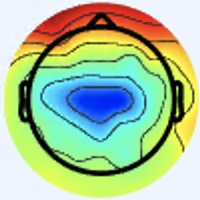

The data file committed next to this chart (first rows):
[238 245 255], [238 245 255], [238 245 255], [238 245 255], [238 245 255], [238 245 255], [238 245 255], [238 245 255], [238 245 255], [238 245 255], [238 245 255], [238 245 255], [238 245 255], [238 245 255], [238 245 255], [238 245 255], [238 245 255], [238 245 255], [238 245 255], [238 245 255], [238 245 255], [238 245 255], [238 245 255], [238 245 255]
[238 245 255], [238 245 255], [238 245 255], [238 245 255], [238 245 255], [238 245 255], [238 245 255], [238 245 255], [238 245 255], [238 245 255], [238 245 255], [238 245 255], [238 245 255], [238 245 255], [238 245 255], [238 245 255], [238 245 255], [238 245 255], [238 245 255], [238 245 255], [238 245 255], [238 245 255], [238 245 255], [238 245 255]
[238 245 255], [238 245 255], [238 245 255], [238 245 255], [238 245 255], [238 245 255], [238 245 255], [238 245 255], [238 245 255], [238 245 255], [238 245 255], [238 245 255], [238 245 255], [238 245 255], [238 245 255], [238 245 255], [238 245 255], [238 245 255], [238 245 255], [238 245 255], [238 245 255], [238 245 255], [238 245 255], [238 245 255]
[238 245 255], [238 245 255], [238 245 255], [238 245 255], [238 245 255], [238 245 255], [238 245 255], [238 245 255], [238 245 255], [238 245 255], [238 245 255], [238 245 255], [238 245 255], [238 245 255], [238 245 255], [238 245 255], [238 245 255], [238 245 255], [238 245 255], [238 245 255], [238 245 255], [238 245 255], [238 245 255], [238 245 255]
[238 245 255], [238 245 255], [238 245 255], [238 245 255], [238 245 255], [238 245 255], [238 245 255], [238 245 255], [238 245 255], [238 245 255], [238 245 255], [238 245 255], [238 245 255], [238 245 255], [238 245 255], [238 245 255], [238 245 255], [238 245 255], [238 245 255], [238 245 255], [238 245 255], [238 245 255], [238 245 255], [238 245 255]
[238 245 255], [238 245 255], [238 245 255], [238 245 255], [238 245 255], [238 245 255], [238 245 255], [238 245 255], [238 245 255], [238 245 255], [238 245 255], [238 245 255], [238 245 255], [238 245 255], [238 245 255], [238 245 255], [238 245 255], [238 245 255], [238 245 255], [238 245 255], [238 245 255], [238 245 255], [238 245 255], [238 245 255]
[238 245 255], [238 245 255], [238 245 255], [238 245 255], [238 245 255], [238 245 255], [238 245 255], [238 245 255], [238 245 255], [238 245 255], [238 245 255], [238 245 255], [238 245 255], [238 245 255], [238 245 255], [238 245 255], [238 245 255], [238 245 255], [238 245 255], [238 245 255], [238 245 255], [238 245 255], [238 245 255], [238 245 255]
[238 245 255], [238 245 255], [238 245 255], [238 245 255], [238 245 255], [238 245 255], [238 245 255], [238 245 255], [238 245 255], [238 245 255], [238 245 255], [238 245 255], [238 245 255], [238 245 255], [238 245 255], [238 245 255], [238 245 255], [238 245 255], [238 245 255], [238 245 255], [238 245 255], [238 245 255], [238 245 255], [238 245 255]
[238 245 255], [238 245 255], [238 245 255], [238 245 255], [238 245 255], [238 245 255], [238 245 255], [238 245 255], [238 245 255], [238 245 255], [238 245 255], [238 245 255], [238 245 255], [238 245 255], [238 245 255], [238 245 255], [238 245 255], [238 245 255], [238 245 255], [238 245 255], [238 245 255], [238 245 255], [238 245 255], [237 244 254]
[238 245 255], [238 245 255], [238 245 255], [238 245 255], [238 245 255], [238 245 255], [238 245 255], [238 245 255], [238 245 255], [238 245 255], [238 245 255], [238 245 255], [238 245 255], [238 245 255], [238 245 255], [238 245 255], [238 245 255], [238 245 255], [238 245 255], [238 245 255], [238 245 255], [238 245 255], [238 245 255], [238 245 255]
[238 245 255], [238 245 255], [238 245 255], [238 245 255], [238 245 255], [238 245 255], [238 245 255], [238 245 255], [238 245 255], [238 245 255], [238 245 255], [238 245 255], [238 245 255], [238 245 255], [238 245 255], [238 245 255], [238 245 255], [238 245 255], [238 245 255], [238 245 255], [238 245 255], [238 245 255], [237 246 255], [237 246 255]
[238 245 255], [238 245 255], [238 245 255], [238 245 255], [238 245 255], [238 245 255], [238 245 255], [238 245 255], [238 245 255], [238 245 255], [238 245 255], [238 245 255], [238 245 255], [238 245 255], [238 245 255], [238 245 255], [238 245 255], [238 245 255], [238 245 255], [238 245 255], [238 245 255], [238 245 255], [237 246 255], [237 246 255]
[238 245 255], [238 245 255], [238 245 255], [238 245 255], [238 245 255], [238 245 255], [238 245 255], [238 245 255], [238 245 255], [238 245 255], [238 245 255], [238 245 255], [238 245 255], [238 245 255], [238 245 255], [238 245 255], [237 246 255], [237 246 255], [237 246 255], [237 246 255], [237 246 255], [237 246 255], [237 246 255], [237 246 255]
[238 245 255], [238 245 255], [238 245 255], [238 245 255], [238 245 255], [238 245 255], [238 245 255], [238 245 255], [238 245 255], [238 245 255], [238 245 255], [238 245 255], [238 245 255], [238 245 255], [238 245 255], [238 245 255], [237 246 255], [237 246 255], [237 246 255], [237 246 255], [237 246 255], [237 246 255], [237 246 255], [238 247 255]
[238 245 255], [238 245 255], [238 245 255], [238 245 255], [238 245 255], [238 245 255], [238 245 255], [238 245 255], [238 245 255], [238 245 255], [238 245 255], [238 245 255], [238 245 255], [238 245 255], [238 245 255], [238 245 255], [237 246 255], [237 246 255], [237 246 255], [237 246 255], [237 246 255], [237 246 255], [238 247 255], [238 247 255]
[238 245 255], [238 245 255], [238 245 255], [238 245 255], [238 245 255], [238 245 255], [238 245 255], [238 245 255], [238 245 255], [238 245 255], [238 245 255], [238 245 255], [238 245 255], [238 245 255], [238 245 255], [238 245 255], [237 246 255], [237 246 255], [237 246 255], [237 246 255], [237 246 255], [237 246 255], [238 247 255], [238 247 255]
[238 245 255], [238 245 255], [238 245 255], [238 245 255], [238 245 255], [238 245 255], [238 245 255], [238 245 255], [238 245 255], [238 245 255], [237 246 255], [237 246 255], [237 246 255], [237 246 255], [237 246 255], [237 246 255], [237 246 255], [237 246 255], [237 246 255], [237 246 255], [239 246 255], [239 246 255], [237 246 253], [237 246 253]
[238 245 255], [238 245 255], [238 245 255], [238 245 255], [238 245 255], [238 245 255], [238 245 255], [238 245 255], [238 245 255], [238 245 255], [237 246 255], [237 246 255], [237 246 255], [237 246 255], [237 246 255], [237 246 255], [237 246 255], [237 246 255], [237 246 255], [237 246 255], [239 246 255], [239 246 255], [237 246 253], [237 246 253]
[238 245 255], [238 245 255], [238 245 255], [238 245 255], [238 245 255], [238 245 255], [238 245 255], [238 245 255], [238 245 255], [238 245 255], [237 246 255], [237 246 255], [237 246 255], [237 246 255], [237 246 255], [237 246 255], [237 246 255], [237 246 255], [237 246 255], [237 246 255], [239 246 255], [239 246 255], [237 246 253], [237 246 253]
[238 245 255], [238 245 255], [238 245 255], [238 245 255], [238 245 255], [238 245 255], [238 245 255], [238 245 255], [238 245 255], [238 245 255], [237 246 255], [237 246 255], [237 246 255], [237 246 255], [237 246 255], [237 246 255], [237 246 255], [237 246 255], [237 246 255], [237 246 255], [239 246 255], [239 246 255], [237 246 253], [237 246 253]
[238 245 255], [238 245 255], [238 245 255], [238 245 255], [238 245 255], [238 245 255], [238 245 255], [238 245 255], [238 245 255], [238 245 255], [238 245 255], [238 245 255], [237 246 255], [237 246 255], [237 246 255], [237 246 255], [237 246 255], [237 246 255], [237 246 255], [238 247 255], [239 246 254], [239 246 254], [237 246 253], [237 246 253]
[238 245 255], [238 245 255], [238 245 255], [238 245 255], [238 245 255], [238 245 255], [238 245 255], [238 245 255], [238 245 255], [238 245 255], [238 245 255], [238 245 255], [237 246 255], [237 246 255], [237 246 255], [237 246 255], [237 246 255], [237 246 255], [237 246 255], [238 247 255], [239 246 254], [239 246 254], [237 246 253], [237 246 253]
[238 245 255], [238 245 255], [238 245 255], [238 245 255], [238 245 255], [238 245 255], [238 245 255], [238 245 255], [238 245 255], [238 245 255], [238 245 255], [238 245 255], [238 245 255], [238 245 255], [238 245 255], [238 245 255], [237 246 255], [237 246 255], [238 245 255], [239 246 255], [239 246 254], [239 246 254], [238 247 254], [237 246 253]
[238 245 255], [238 245 255], [238 245 255], [238 245 255], [238 245 255], [238 245 255], [238 245 255], [238 245 255], [238 245 255], [238 245 255], [238 245 255], [238 245 255], [238 245 255], [238 245 255], [238 245 255], [238 245 255], [237 246 255], [237 246 255], [238 245 255], [239 246 255], [239 246 254], [239 246 254], [238 247 254], [237 246 253]
[238 245 255], [238 245 255], [238 245 255], [238 245 255], [238 245 255], [238 245 255], [238 245 255], [239 246 255], [238 245 255], [238 245 255], [238 245 255], [238 245 255], [237 244 254], [238 245 255], [238 245 255], [238 245 255], [238 245 255], [238 245 255], [238 245 255], [238 245 255], [238 245 253], [238 245 253], [237 244 252], [236 243 251]
[238 245 255], [238 245 255], [238 245 255], [238 245 255], [238 245 255], [238 245 255], [238 245 255], [238 245 255], [238 245 255], [238 245 255], [238 245 255], [237 244 254], [237 244 254], [238 245 255], [238 245 255], [238 245 255], [238 245 255], [238 245 255], [238 245 255], [238 245 255], [238 245 253], [238 245 253], [237 244 252], [236 243 251]
[238 245 255], [238 245 255], [238 245 255], [238 245 255], [238 245 255], [238 245 255], [238 245 255], [238 245 255], [238 245 255], [238 245 255], [238 245 255], [237 244 254], [237 244 254], [238 245 255], [238 245 255], [238 245 255], [238 245 255], [238 245 255], [240 244 255], [240 244 255], [240 244 253], [240 244 253], [237 244 252], [236 243 251]
[238 245 255], [238 245 255], [238 245 255], [238 245 255], [238 245 255], [238 245 255], [238 245 255], [238 245 255], [238 245 255], [238 245 255], [237 244 254], [237 244 254], [237 244 254], [238 245 255], [238 245 255], [238 245 255], [238 245 255], [238 245 255], [240 244 255], [240 244 255], [240 244 253], [240 244 253], [237 244 252], [235 242 250]
[238 245 255], [238 245 255], [238 245 255], [238 245 255], [238 245 255], [238 245 255], [238 245 255], [238 245 255], [238 245 255], [237 244 254], [237 244 254], [237 244 254], [237 244 254], [237 244 254], [238 245 255], [238 245 255], [240 244 255], [240 244 255], [240 244 255], [240 244 255], [240 244 253], [240 244 253], [239 243 252], [235 242 250]
[238 245 255], [238 245 255], [238 245 255], [238 245 255], [238 245 255], [238 245 255], [238 245 255], [237 244 254], [237 244 254], [237 244 254], [237 244 254], [237 244 254], [237 244 254], [237 244 254], [238 245 255], [238 245 255], [240 244 255], [240 244 255], [240 244 255], [240 244 255], [241 245 254], [240 244 253], [239 243 252], [237 241 250]
[238 245 255], [238 245 255], [238 245 255], [238 245 255], [238 245 255], [238 245 255], [237 244 254], [237 244 254], [237 244 254], [237 244 254], [237 244 254], [237 244 254], [237 244 254], [237 244 254], [238 245 255], [238 245 255], [240 244 255], [240 244 255], [241 243 255], [241 243 255], [242 245 254], [241 244 253], [239 243 252], [238 242 251]
[238 245 255], [238 245 255], [238 245 255], [238 245 255], [238 245 255], [238 245 255], [237 244 254], [237 244 254], [237 244 254], [237 244 254], [237 244 254], [237 244 254], [237 244 254], [237 244 254], [238 245 255], [238 245 255], [238 245 255], [240 244 255], [241 243 255], [241 243 255], [242 244 255], [242 245 254], [239 243 252], [236 243 249]
[240 244 255], [240 244 255], [238 245 255], [238 245 255], [238 245 255], [238 245 255], [238 245 255], [238 245 255], [238 245 255], [238 245 255], [238 245 255], [238 245 255], [238 245 255], [238 245 255], [239 243 255], [236 242 254], [235 242 252], [236 242 254], [238 241 255], [239 240 255], [242 241 255], [241 243 255], [240 245 251], [236 246 248]
[240 244 255], [240 244 255], [238 245 255], [238 245 255], [238 245 255], [238 245 255], [238 245 255], [238 245 255], [238 245 255], [238 245 255], [238 245 255], [238 245 255], [238 245 255], [238 245 255], [239 243 255], [238 242 253], [234 241 251], [237 241 252], [238 240 255], [238 239 255], [239 240 255], [240 242 255], [238 245 251], [237 247 249]
[240 244 255], [240 244 255], [238 245 255], [238 245 255], [238 245 255], [238 245 255], [238 245 255], [238 245 255], [238 245 255], [238 245 255], [238 245 255], [238 245 255], [238 245 255], [238 245 255], [237 244 254], [238 242 253], [237 240 247], [239 239 249], [239 238 252], [238 239 255], [235 240 255], [235 241 255], [239 243 252], [241 246 252]
[240 244 255], [240 244 255], [238 245 255], [238 245 255], [238 245 255], [238 245 255], [238 245 255], [238 245 255], [238 245 255], [238 245 255], [238 245 255], [239 246 255], [239 246 255], [238 245 255], [237 244 254], [238 242 253], [237 240 249], [237 237 247], [238 238 250], [238 240 255], [233 240 255], [233 240 255], [239 243 254], [243 246 253]
[238 245 255], [238 245 255], [238 245 255], [238 245 255], [238 245 253], [238 245 253], [238 245 253], [238 245 253], [237 246 253], [237 246 253], [238 247 255], [238 247 255], [239 246 255], [238 245 255], [237 244 254], [236 242 254], [236 239 254], [235 237 252], [238 237 251], [238 240 253], [234 240 254], [234 242 255], [238 245 253], [243 246 251]
[238 245 255], [238 245 255], [238 245 255], [238 245 255], [238 245 253], [238 245 253], [238 245 253], [238 245 253], [237 246 253], [237 246 253], [238 247 255], [238 247 255], [239 246 255], [239 246 255], [237 244 254], [236 242 254], [237 240 255], [235 236 254], [239 238 252], [239 241 253], [235 241 253], [235 243 254], [237 248 254], [241 246 250]
[238 245 255], [238 245 255], [238 245 253], [238 245 253], [238 245 253], [238 245 253], [237 246 253], [237 246 253], [237 246 253], [237 246 253], [238 247 254], [238 247 254], [239 248 255], [238 247 255], [237 246 255], [237 243 255], [238 240 255], [238 237 253], [240 239 253], [240 242 254], [236 242 254], [237 247 255], [235 250 255], [236 246 247]
[238 245 255], [238 245 255], [238 245 253], [238 245 253], [238 245 253], [238 245 253], [237 246 253], [237 246 253], [237 246 253], [237 246 253], [238 247 254], [238 247 254], [239 248 255], [238 247 255], [237 246 255], [237 244 254], [237 241 253], [237 239 252], [239 241 254], [239 243 255], [237 243 255], [239 248 255], [240 250 252], [242 243 235]
[238 245 255], [238 245 255], [238 245 253], [238 245 253], [238 245 253], [238 245 253], [238 245 253], [238 245 253], [237 246 253], [238 247 254], [238 247 254], [238 247 254], [238 247 255], [237 246 255], [238 247 255], [238 247 255], [237 244 254], [238 245 255], [235 243 255], [237 243 255], [238 242 253], [243 244 248], [252 247 241], [255 240 218]
[238 245 255], [238 245 255], [238 245 253], [238 245 253], [238 245 253], [238 245 253], [238 245 253], [238 245 253], [237 246 253], [238 247 254], [238 247 254], [238 247 254], [237 246 255], [237 246 255], [238 247 255], [238 247 255], [238 249 255], [240 251 255], [238 248 255], [237 245 255], [239 246 254], [244 244 244], [241 229 217], [234 207 178]
[238 245 255], [238 245 255], [238 245 255], [238 245 255], [238 245 253], [238 245 253], [238 245 253], [238 245 253], [238 245 253], [238 245 253], [237 246 255], [237 246 255], [237 246 255], [237 246 255], [238 247 255], [238 249 255], [236 250 253], [236 250 253], [237 247 255], [238 248 255], [245 255 255], [236 238 233], [191 182 167], [153 128  98]
[238 245 255], [238 245 255], [238 245 255], [238 245 255], [239 246 254], [239 246 254], [238 245 253], [238 245 253], [238 245 253], [238 245 253], [236 245 254], [236 245 254], [236 245 254], [237 246 255], [238 247 255], [238 249 255], [239 253 254], [237 251 252], [238 246 249], [241 245 244], [249 251 238], [232 226 202], [169 148 117], [115  84  40]
[238 245 255], [238 245 255], [238 245 255], [238 245 255], [239 246 255], [239 246 255], [238 245 255], [237 244 254], [238 245 255], [237 244 254], [236 245 254], [235 244 253], [235 244 253], [236 245 254], [237 247 255], [238 249 255], [240 254 255], [241 251 252], [242 243 238], [238 231 213], [240 225 184], [230 204 147], [195 154  92], [166 116  47]
[238 245 255], [238 245 255], [238 245 255], [239 246 255], [239 246 255], [239 246 255], [238 245 255], [237 244 254], [237 244 254], [237 244 254], [236 245 254], [235 244 253], [235 244 253], [236 245 254], [236 246 255], [237 247 255], [237 250 255], [241 250 249], [244 241 232], [237 222 191], [231 203 138], [226 184 102], [221 165  80], [220 156  68]
[238 245 255], [238 245 255], [240 244 255], [241 245 255], [241 245 255], [241 245 255], [240 244 255], [239 243 254], [237 244 254], [237 244 254], [237 244 254], [236 243 253], [235 244 253], [235 244 253], [235 245 255], [236 246 255], [238 248 255], [243 248 251], [244 242 227], [240 225 182], [235 200 118], [230 178  77], [235 171  73], [239 171  70]
[238 244 255], [238 245 255], [240 244 255], [241 245 255], [241 245 255], [241 245 255], [240 244 255], [239 243 254], [237 244 254], [237 244 252], [237 244 252], [236 243 251], [236 243 253], [235 244 253], [236 245 254], [237 246 255], [241 245 255], [244 244 242], [245 239 207], [245 226 160], [238 200 101], [233 180  66], [243 179  69], [247 181  69]
[237 245 255], [237 245 255], [238 245 255], [239 246 255], [241 245 255], [241 245 255], [238 244 255], [238 245 255], [240 244 253], [241 246 252], [238 243 249], [239 244 250], [239 243 252], [238 242 253], [241 245 254], [240 243 252], [240 238 251], [245 237 226], [248 234 171], [248 226 127], [241 204  89], [237 189  65], [242 190  68], [248 194  72]
[238 244 255], [238 244 255], [238 244 255], [238 245 255], [239 246 255], [239 246 255], [238 245 255], [238 245 255], [240 244 253], [243 248 254], [241 246 252], [241 246 252], [240 244 253], [240 245 251], [243 248 252], [246 246 248], [245 234 238], [245 229 203], [244 224 138], [247 221 102], [247 209  82], [244 201  70], [247 203  70], [248 204  71]
[240 244 255], [238 245 255], [238 244 255], [237 246 255], [237 246 255], [239 246 254], [239 246 254], [239 246 255], [239 246 255], [242 249 255], [241 248 255], [240 247 255], [239 246 252], [242 247 250], [245 251 249], [251 248 239], [250 235 214], [247 224 174], [241 215 120], [243 213  89], [247 211  75], [247 208  68], [249 211  68], [246 211  69]
[240 244 253], [240 244 253], [237 246 255], [237 246 255], [237 246 255], [238 247 254], [239 246 254], [240 247 255], [240 246 255], [241 247 255], [239 248 255], [239 248 255], [240 247 253], [243 248 251], [244 248 247], [249 246 227], [252 235 189], [246 220 143], [235 207  97], [235 205  73], [247 212  70], [254 220  71], [255 223  76], [251 221  73]
[241 244 253], [240 244 253], [237 246 255], [236 246 255], [236 246 255], [237 246 255], [239 246 252], [240 247 255], [239 245 255], [239 247 255], [238 249 253], [238 249 251], [240 250 252], [243 248 252], [239 240 244], [240 234 210], [236 220 145], [239 217 106], [237 212  83], [239 212  69], [248 218  70], [255 225  75], [253 226  77], [249 225  77]
[241 244 251], [240 244 253], [237 246 255], [236 246 255], [236 246 255], [236 246 255], [239 247 250], [239 247 250], [239 245 255], [238 244 255], [238 249 253], [238 250 250], [242 250 253], [243 247 246], [233 234 218], [230 224 174], [231 216 115], [240 220  89], [245 222  80], [246 222  74], [252 228  78], [254 232  84], [243 225  81], [232 216  79]
[243 244 249], [241 244 251], [237 246 255], [236 246 255], [234 246 255], [236 246 255], [238 247 246], [240 246 246], [240 244 255], [237 243 255], [238 247 254], [238 248 250], [244 249 255], [245 247 233], [234 235 178], [230 224 130], [237 219  95], [244 221  79], [248 226  80], [253 233  84], [255 248  97], [255 245 101], [217 210  80], [182 176  62]
[243 244 249], [241 244 249], [237 246 255], [236 246 255], [234 247 255], [236 247 253], [238 246 248], [240 245 248], [241 243 255], [238 242 254], [238 245 253], [239 244 250], [245 246 251], [248 246 221], [239 239 153], [235 229 105], [245 230  87], [247 230  80], [244 227  85], [238 225  87], [241 232 101], [229 225 102], [184 184  72], [144 146  45]
[243 243 251], [240 243 250], [236 245 252], [235 245 254], [235 245 254], [236 245 252], [239 243 252], [239 242 251], [239 239 251], [240 242 254], [235 237 249], [239 239 247], [242 240 243], [248 244 209], [245 241 142], [250 247 106], [255 252  96], [251 246  92], [212 205  73], [171 165  53], [141 138  43], [126 126  40], [116 122  34], [127 136  43]
[242 242 252], [239 243 252], [236 245 252], [235 246 252], [235 246 252], [237 244 252], [239 241 253], [240 240 252], [240 240 250], [240 240 252], [234 233 247], [235 234 240], [239 236 221], [242 237 182], [253 247 135], [252 249 106], [245 249 100], [229 233  96], [169 171  61], [115 116  22], [93 95 11], [88 94  8], [112 122  26], [137 150  44]
[240 242 255], [239 243 254], [236 245 254], [236 245 252], [236 245 252], [236 243 251], [238 241 248], [240 240 248], [237 236 242], [235 233 244], [233 230 247], [233 232 230], [241 238 195], [242 237 153], [253 247 123], [238 236 101], [185 193  74], [137 147  48], [107 112  32], [101 106  24], [144 152  49], [180 191  71], [193 205  77], [199 213  74]
[239 242 255], [237 243 255], [237 244 254], [236 245 252], [236 243 251], [238 242 251], [238 241 248], [239 240 245], [240 241 245], [236 235 243], [237 235 249], [235 232 223], [237 237 175], [236 234 134], [225 218 101], [200 195  75], [146 154  45], [111 122  26], [102 110  27], [122 129  36], [188 199  77], [240 255 114], [240 255 106], [237 254  98]
[237 242 255], [237 243 255], [237 244 254], [236 243 251], [238 242 253], [237 241 252], [238 240 252], [237 240 247], [233 236 241], [238 239 244], [253 252 255], [255 253 238], [240 241 173], [209 208 115], [152 143  48], [117 109   8], [153 156  39], [197 203  81], [197 202  84], [200 206  82], [218 231  91], [228 244  93], [226 247  92], [226 250  92]
... 139 more rows
